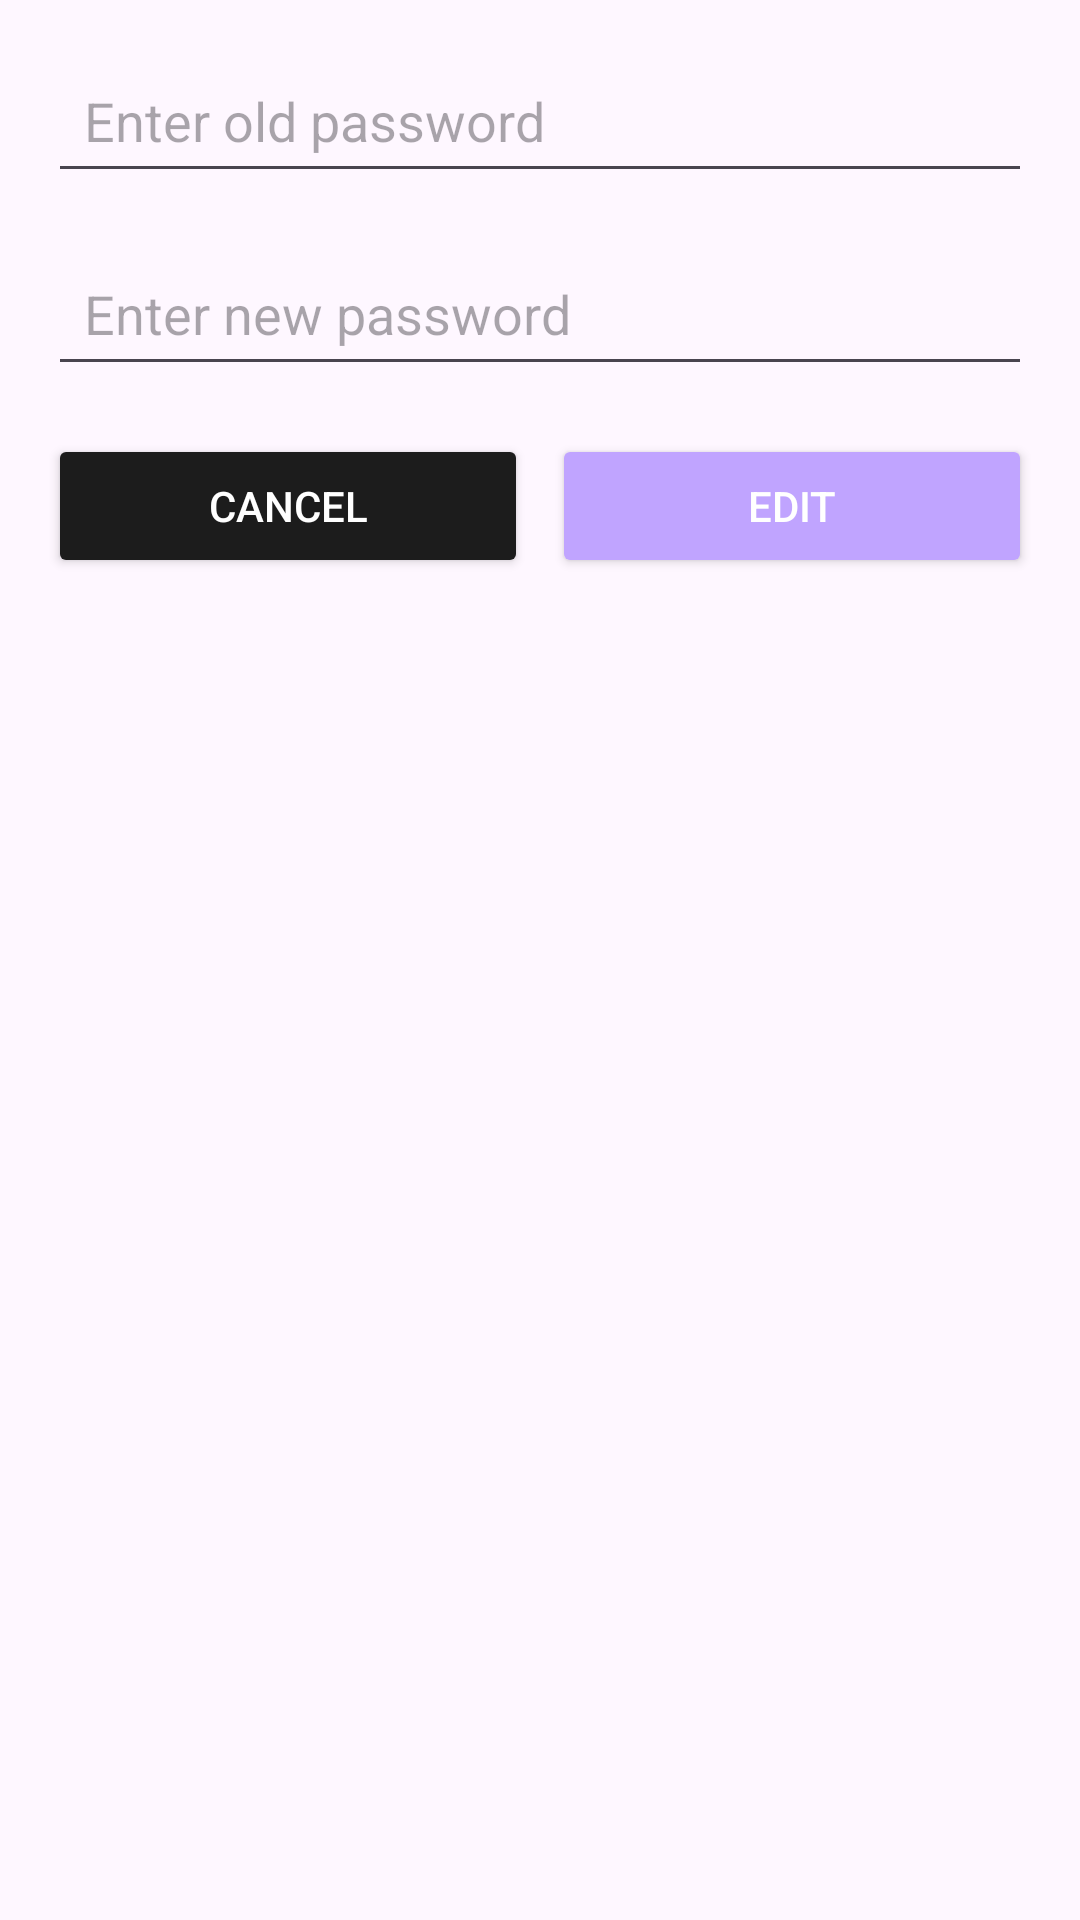

Here is an Android app screen rendered from its layout file. Give the layout XML and the strings, colors and styles it references.
<!-- AndroidManifest.xml: application theme Theme.Project_Kelompok3 -->
<!-- res/layout/dialog_change_password.xml -->
<?xml version="1.0" encoding="utf-8"?>
<LinearLayout
    xmlns:android="http://schemas.android.com/apk/res/android"
    android:layout_width="match_parent"
    android:layout_height="wrap_content"
    android:orientation="vertical"
    android:padding="16dp">

    <EditText
        android:id="@+id/oldPasswordInput"
        android:layout_width="match_parent"
        android:layout_height="wrap_content"
        android:hint="Enter old password"
        android:inputType="textPassword"
        android:padding="12dp" />

    <EditText
        android:id="@+id/newPasswordInput"
        android:layout_width="match_parent"
        android:layout_height="wrap_content"
        android:hint="Enter new password"
        android:inputType="textPassword"
        android:padding="12dp"
        android:layout_marginTop="16dp" />

    <LinearLayout
        android:layout_width="match_parent"
        android:layout_height="wrap_content"
        android:orientation="horizontal"
        android:layout_marginTop="16dp">

        <Button
            android:id="@+id/cancelButton"
            android:layout_width="0dp"
            android:layout_height="wrap_content"
            android:layout_weight="1"
            android:text="Cancel"
            android:textColor="@android:color/white"
            android:backgroundTint="@color/gray" />

        <Button
            android:id="@+id/submitButton"
            android:layout_width="0dp"
            android:layout_height="wrap_content"
            android:layout_weight="1"
            android:text="Edit"
            android:textColor="@android:color/white"
            android:backgroundTint="@color/purple_500"
            android:layout_marginStart="8dp" />
    </LinearLayout>
</LinearLayout>
<!-- resources referenced by this layout -->
<resources>
  <color name="gray">#1c1c1c</color>
  <color name="purple_500">#C0A4FF</color>
  <style name="Theme.Project_Kelompok3" parent="Base.Theme.Project_Kelompok3" />
  <style name="Base.Theme.Project_Kelompok3" parent="Theme.Material3.DayNight.NoActionBar">
          
          
      </style>
</resources>
